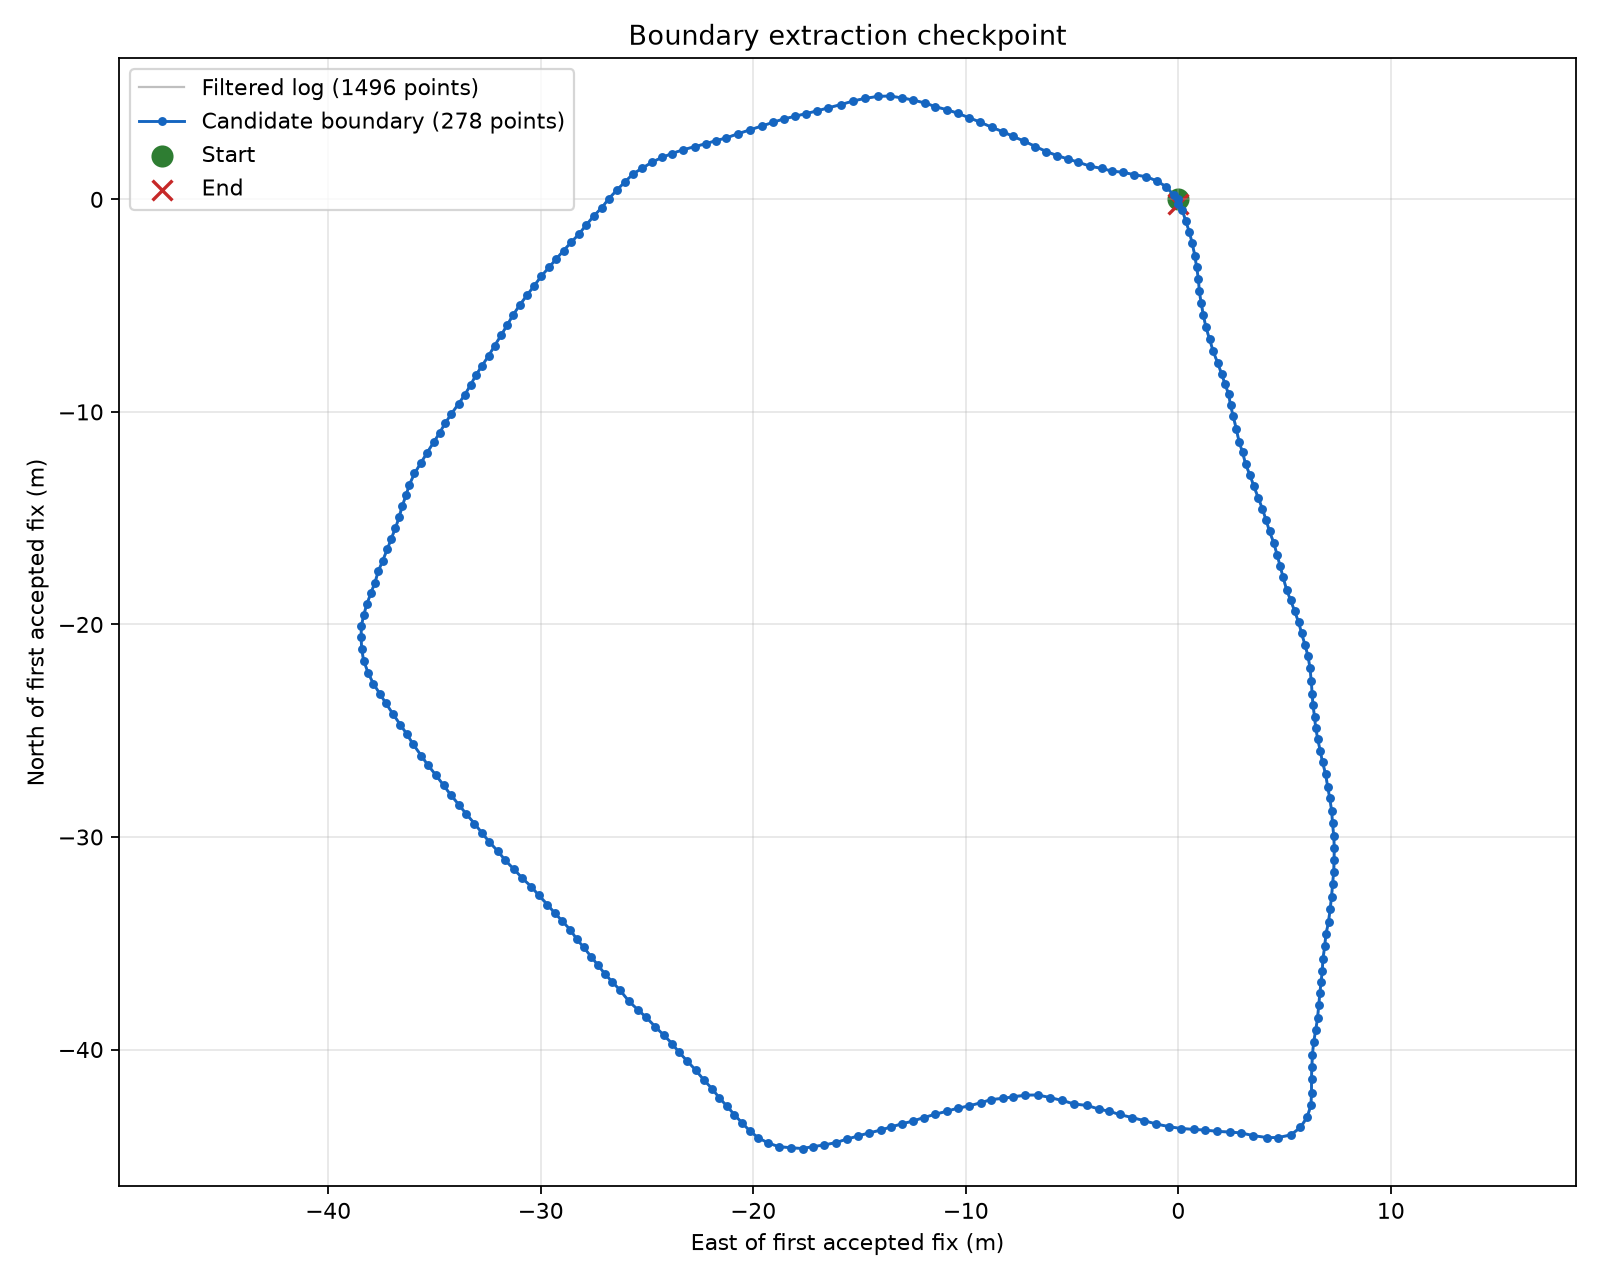

The data file committed next to this chart (first rows):
sequence, include, source_row, time, lat, lon, fix_quality, hdop, notes
1, y, 767, 2026-07-27T15:28:26.733+00:00, 40.49, -80.33, RTK Fixed, 0.66, 
2, y, 782, 2026-07-27T15:28:29.738+00:00, 40.49, -80.33, RTK Fixed, 0.66, 
3, y, 787, 2026-07-27T15:28:30.740+00:00, 40.49, -80.33, RTK Fixed, 0.66, 
4, y, 792, 2026-07-27T15:28:31.742+00:00, 40.49, -80.33, RTK Fixed, 0.66, 
5, y, 797, 2026-07-27T15:28:32.744+00:00, 40.49, -80.33, RTK Fixed, 0.66, 
6, y, 803, 2026-07-27T15:28:33.946+00:00, 40.49, -80.33, RTK Fixed, 0.66, 
7, y, 808, 2026-07-27T15:28:34.948+00:00, 40.49, -80.33, RTK Fixed, 0.66, 
8, y, 813, 2026-07-27T15:28:35.950+00:00, 40.49, -80.33, RTK Fixed, 0.66, 
9, y, 818, 2026-07-27T15:28:36.952+00:00, 40.49, -80.33, RTK Fixed, 0.66, 
10, y, 823, 2026-07-27T15:28:37.954+00:00, 40.49, -80.33, RTK Fixed, 0.66, 
11, y, 828, 2026-07-27T15:28:38.956+00:00, 40.49, -80.33, RTK Fixed, 0.66, 
12, y, 833, 2026-07-27T15:28:39.957+00:00, 40.49, -80.33, RTK Fixed, 0.66, 
13, y, 838, 2026-07-27T15:28:40.959+00:00, 40.49, -80.33, RTK Fixed, 0.66, 
14, y, 843, 2026-07-27T15:28:41.961+00:00, 40.49, -80.33, RTK Fixed, 0.66, 
15, y, 848, 2026-07-27T15:28:42.963+00:00, 40.49, -80.33, RTK Fixed, 0.66, 
16, y, 852, 2026-07-27T15:28:43.765+00:00, 40.49, -80.33, RTK Fixed, 0.66, 
17, y, 856, 2026-07-27T15:28:44.566+00:00, 40.49, -80.33, RTK Fixed, 0.66, 
18, y, 860, 2026-07-27T15:28:45.367+00:00, 40.49, -80.33, RTK Fixed, 0.66, 
19, y, 864, 2026-07-27T15:28:46.169+00:00, 40.49, -80.33, RTK Fixed, 0.66, 
20, y, 868, 2026-07-27T15:28:46.970+00:00, 40.49, -80.33, RTK Fixed, 0.66, 
21, y, 873, 2026-07-27T15:28:47.972+00:00, 40.49, -80.33, RTK Fixed, 0.66, 
22, y, 880, 2026-07-27T15:28:49.024+00:00, 40.49, -80.33, RTK Fixed, 0.66, 
23, y, 885, 2026-07-27T15:28:50.026+00:00, 40.49, -80.33, RTK Fixed, 0.66, 
24, y, 890, 2026-07-27T15:28:51.028+00:00, 40.49, -80.33, RTK Fixed, 0.66, 
25, y, 896, 2026-07-27T15:28:52.231+00:00, 40.49, -80.33, RTK Fixed, 0.66, 
26, y, 901, 2026-07-27T15:28:53.232+00:00, 40.49, -80.33, RTK Fixed, 0.66, 
27, y, 906, 2026-07-27T15:28:54.234+00:00, 40.49, -80.33, RTK Fixed, 0.66, 
28, y, 911, 2026-07-27T15:28:55.236+00:00, 40.49, -80.33, RTK Fixed, 0.66, 
29, y, 916, 2026-07-27T15:28:56.238+00:00, 40.49, -80.33, RTK Fixed, 0.66, 
30, y, 921, 2026-07-27T15:28:57.240+00:00, 40.49, -80.33, RTK Fixed, 0.66, 
31, y, 926, 2026-07-27T15:28:58.242+00:00, 40.49, -80.33, RTK Fixed, 0.66, 
32, y, 931, 2026-07-27T15:28:59.244+00:00, 40.49, -80.33, RTK Fixed, 0.66, 
33, y, 936, 2026-07-27T15:29:00.246+00:00, 40.49, -80.33, RTK Fixed, 0.66, 
34, y, 940, 2026-07-27T15:29:01.047+00:00, 40.49, -80.33, RTK Fixed, 0.66, 
35, y, 945, 2026-07-27T15:29:02.049+00:00, 40.49, -80.33, RTK Fixed, 0.66, 
36, y, 949, 2026-07-27T15:29:02.851+00:00, 40.49, -80.33, RTK Fixed, 0.66, 
37, y, 954, 2026-07-27T15:29:03.853+00:00, 40.49, -80.33, RTK Fixed, 0.66, 
38, y, 959, 2026-07-27T15:29:04.854+00:00, 40.49, -80.33, RTK Fixed, 0.66, 
39, y, 964, 2026-07-27T15:29:05.856+00:00, 40.49, -80.33, RTK Fixed, 0.66, 
40, y, 969, 2026-07-27T15:29:06.858+00:00, 40.49, -80.33, RTK Fixed, 0.66, 
41, y, 974, 2026-07-27T15:29:07.860+00:00, 40.49, -80.33, RTK Fixed, 0.66, 
42, y, 979, 2026-07-27T15:29:08.862+00:00, 40.49, -80.33, RTK Fixed, 0.66, 
43, y, 984, 2026-07-27T15:29:09.864+00:00, 40.49, -80.33, RTK Fixed, 0.66, 
44, y, 989, 2026-07-27T15:29:10.865+00:00, 40.49, -80.33, RTK Fixed, 0.66, 
45, y, 994, 2026-07-27T15:29:11.867+00:00, 40.49, -80.33, RTK Fixed, 0.66, 
46, y, 999, 2026-07-27T15:29:12.869+00:00, 40.49, -80.33, RTK Fixed, 0.66, 
47, y, 1005, 2026-07-27T15:29:13.721+00:00, 40.49, -80.33, RTK Fixed, 0.66, 
48, y, 1010, 2026-07-27T15:29:14.723+00:00, 40.49, -80.33, RTK Fixed, 0.66, 
49, y, 1015, 2026-07-27T15:29:15.725+00:00, 40.49, -80.33, RTK Fixed, 0.66, 
50, y, 1020, 2026-07-27T15:29:16.726+00:00, 40.49, -80.33, RTK Fixed, 0.66, 
51, y, 1025, 2026-07-27T15:29:17.728+00:00, 40.49, -80.33, RTK Fixed, 0.66, 
52, y, 1030, 2026-07-27T15:29:18.730+00:00, 40.49, -80.33, RTK Fixed, 0.66, 
53, y, 1035, 2026-07-27T15:29:19.732+00:00, 40.49, -80.33, RTK Fixed, 0.66, 
54, y, 1040, 2026-07-27T15:29:20.734+00:00, 40.49, -80.33, RTK Fixed, 0.66, 
55, y, 1045, 2026-07-27T15:29:21.736+00:00, 40.49, -80.33, RTK Fixed, 0.66, 
56, y, 1050, 2026-07-27T15:29:22.738+00:00, 40.49, -80.33, RTK Fixed, 0.66, 
57, y, 1055, 2026-07-27T15:29:23.740+00:00, 40.49, -80.33, RTK Fixed, 0.66, 
58, y, 1060, 2026-07-27T15:29:24.742+00:00, 40.49, -80.33, RTK Fixed, 0.66, 
59, y, 1065, 2026-07-27T15:29:25.743+00:00, 40.49, -80.33, RTK Fixed, 0.66, 
60, y, 1070, 2026-07-27T15:29:26.746+00:00, 40.49, -80.33, RTK Fixed, 0.66, 
... 218 more rows
